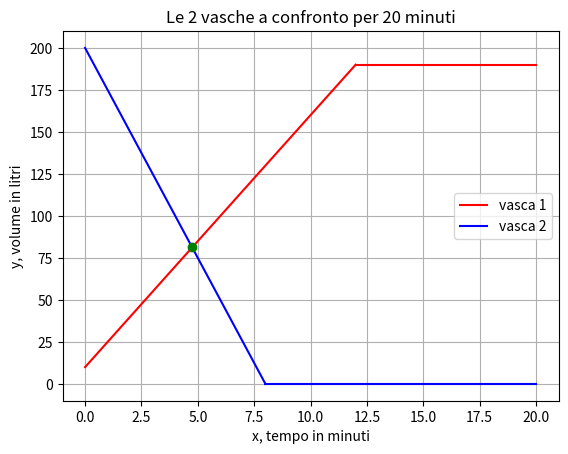

Here is the Python script that generated this plot:
import matplotlib.pyplot as plt


def det(r, s, t, w):
    d = r*w - s*t
    return d


def cramer(a1, b1, c1, a2, b2, c2):
    d = det(a1, b1, a2, b2)
    if d == 0:
        print('sistema indeterminato o impossibile')
    else:
        dx = det(c1, b1, c2, b2)
        dy = det(a1, c1, a2, c2)
        x = dx/d
        y = dy/d
        return x, y


def v1(t):
    vasca1 = 10+15*t
    return vasca1


def v2(t):
    vasca2 = 200-25*t
    return vasca2


x1 = list()
for i in range(0, 13):
    x1.append(i)

x2 = list()
for i in range(12, 21):
    x2.append(i)

vasca1_1 = list()
for i in range(0, 13):
    vasca1_1.append(v1(x1[i]))

vasca1_2 = list()
for i in range(12, 21):
    vasca1_2.append(190)

x3 = list()
for i in range(0, 9):
    x3.append(i)

x4 = list()
for i in range(8, 21):
    x4.append(i)

vasca2_1 = list()
for i in range(0, 9):
    vasca2_1.append(v2(x3[i]))

vasca2_2 = list()
for i in range(8, 21):
    vasca2_2.append(0)


# trovo il punto di intersezione con il metodo di Cramer
xp, yp = cramer(15, -1, -10, 25, 1, 200)


# GRAFICI

plt.plot(x1, vasca1_1, label='vasca 1', color='red')
plt.plot(x2, vasca1_2, color='red')
plt.title('Le 2 vasche a confronto per 20 minuti')
plt.xlabel('x, tempo in minuti')
plt.ylabel('y, volume in litri')
plt.grid()
plt.plot(x3, vasca2_1, label='vasca 2', color='blue')
plt.plot(x4, vasca2_2, color='blue')
# evidenziare il punto di intersezione delle due rette
plt.plot(xp, yp, color='green', marker='o')
plt.legend()
plt.show()
